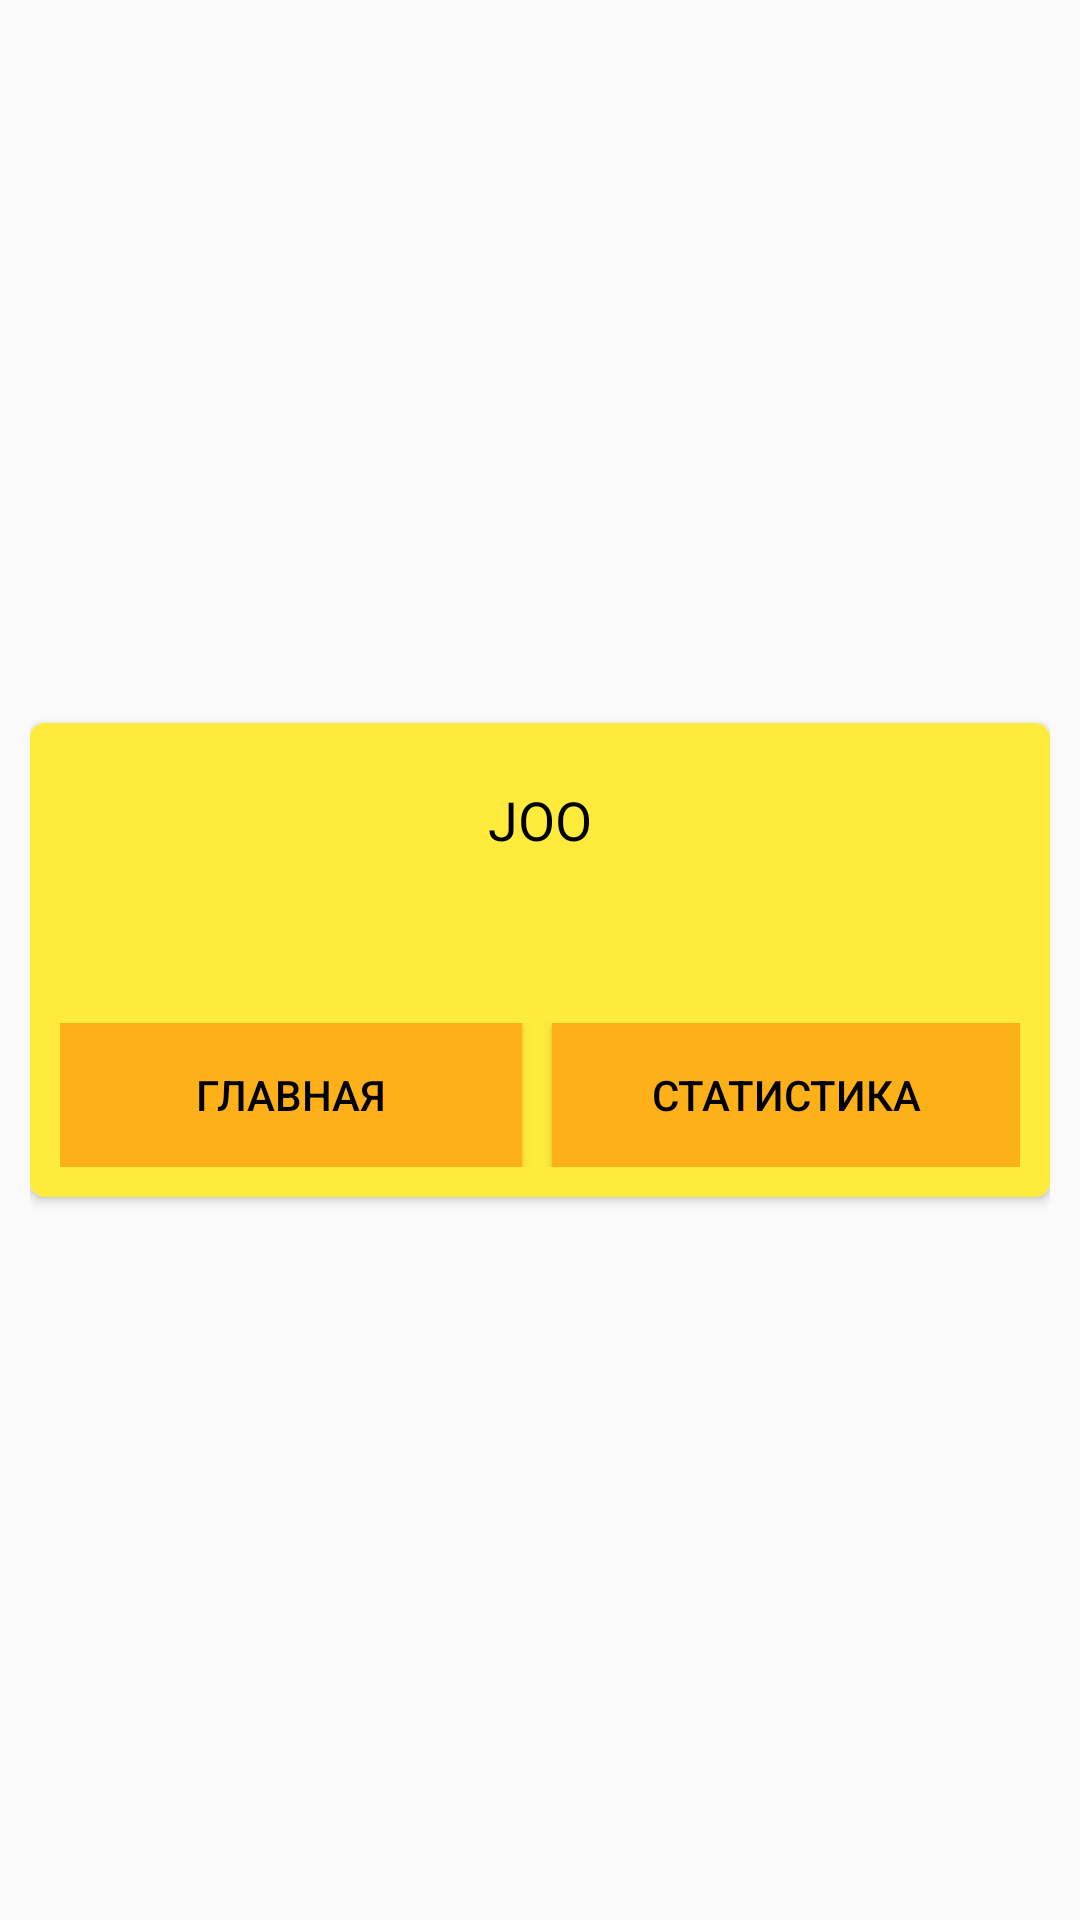

Reconstruct the res/layout file that produces this screen, plus the resources it refers to.
<!-- AndroidManifest.xml: application theme AppTheme -->
<!-- res/layout/popup_game_finished.xml -->
<?xml version="1.0" encoding="utf-8"?>
<LinearLayout xmlns:android="http://schemas.android.com/apk/res/android"
    xmlns:app="http://schemas.android.com/apk/res-auto"
    android:layout_width="wrap_content"
    android:layout_height="wrap_content"
    android:gravity="center"
    android:paddingLeft="10dp"
    android:paddingRight="10dp">

    <android.support.v7.widget.CardView
        android:layout_width="match_parent"
        android:layout_height="wrap_content"
        app:cardCornerRadius="5dp">

        <LinearLayout
            android:layout_width="match_parent"
            android:layout_height="match_parent"
            android:background="@color/colorYellow"
            android:orientation="vertical"
            android:padding="10dp">

            <TextView
                android:id="@+id/finishText"
                android:layout_width="240sp"
                android:layout_height="90sp"
                android:layout_gravity="center"
                android:background="@color/colorYellow"
                android:padding="10dp"
                android:text="JOO"
                android:textColor="@color/colorBlack"
                android:textAlignment="center"
                android:textSize="18sp" />

            <LinearLayout
                android:layout_width="match_parent"
                android:layout_height="match_parent"
                android:orientation="horizontal">

                <Button
                    android:id="@+id/popup_button_menu"
                    android:layout_width="wrap_content"
                    android:layout_height="wrap_content"
                    android:layout_weight="1"
                    android:layout_marginRight="5sp"
                    android:background="@color/colorPrimaryDark"
                    android:textColor="@color/colorBlack"
                    android:text="Главная" />

                <Button
                    android:id="@+id/popup_button_statistics"
                    android:layout_width="wrap_content"
                    android:layout_height="wrap_content"
                    android:layout_marginLeft="5sp"
                    android:layout_weight="1"
                    android:background="@color/colorPrimaryDark"
                    android:textColor="@color/colorBlack"
                    android:text="Статистика" />
            </LinearLayout>
        </LinearLayout>

    </android.support.v7.widget.CardView>
</LinearLayout>
<!-- resources referenced by this layout -->
<resources>
  <color name="colorBlack">#000000</color>
  <color name="colorPrimaryDark">#FDB017</color>
  <color name="colorYellow">#FFEB3B</color>
  <style name="AppTheme" parent="Theme.AppCompat.Light.DarkActionBar">
          
          <item name="colorPrimary">@color/colorPrimary</item>
          <item name="colorPrimaryDark">@color/colorPrimaryDark</item>
          <item name="colorAccent">@color/colorAccent</item>
      </style>
  <color name="colorPrimary">#FCBE41</color>
  <color name="colorAccent">#D81B60</color>
</resources>
